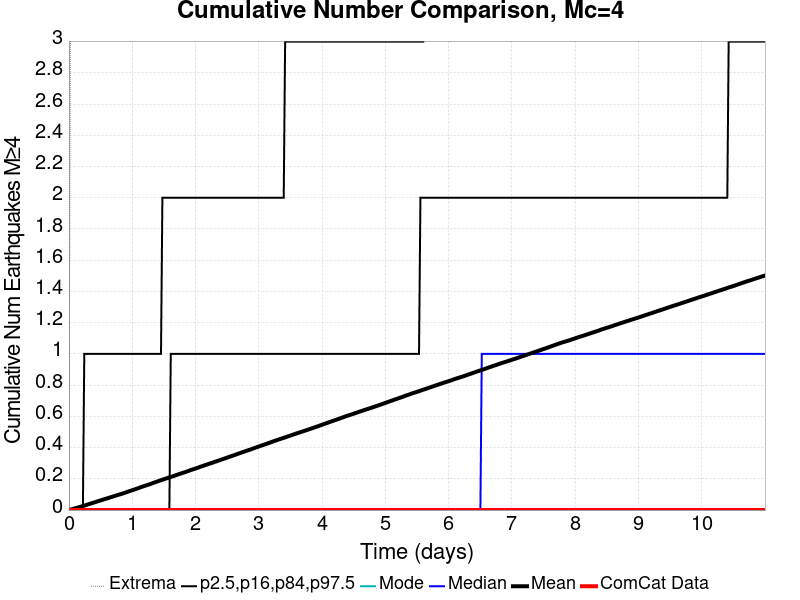

Source data for this figure (header and first rows):
Time (days), ComCat Data, Simulation Mean, Simulation Median, Simulation Mode, Simulation Minimum, Simulation Maximum, 2.5 %-ile, 16 %-ile, 84 %-ile, 97.5 %-ile
0.0, 0.0, 0.0, 0.0, 0.0, 0.0, 0.0, 0.0, 0.0, 0.0, 0.0
0.02204, 0.0, 0.00241, 0.0, 0.0, 0.0, 3.0, 0.0, 0.0, 0.0, 0.0
0.04408, 0.0, 0.0049, 0.0, 0.0, 0.0, 9.0, 0.0, 0.0, 0.0, 0.0
0.06613, 0.0, 0.00744, 0.0, 0.0, 0.0, 11.0, 0.0, 0.0, 0.0, 0.0
0.08817, 0.0, 0.01021, 0.0, 0.0, 0.0, 13.0, 0.0, 0.0, 0.0, 0.0
0.1102, 0.0, 0.01268, 0.0, 0.0, 0.0, 17.0, 0.0, 0.0, 0.0, 0.0
0.1323, 0.0, 0.01519, 0.0, 0.0, 0.0, 17.0, 0.0, 0.0, 0.0, 0.0
0.1543, 0.0, 0.01756, 0.0, 0.0, 0.0, 18.0, 0.0, 0.0, 0.0, 0.0
0.1763, 0.0, 0.02022, 0.0, 0.0, 0.0, 19.0, 0.0, 0.0, 0.0, 0.0
0.1984, 0.0, 0.02312, 0.0, 0.0, 0.0, 19.0, 0.0, 0.0, 0.0, 0.0
0.2204, 0.0, 0.02574, 0.0, 0.0, 0.0, 20.0, 0.0, 0.0, 0.0, 0.0
0.2425, 0.0, 0.02839, 0.0, 0.0, 0.0, 21.0, 0.0, 0.0, 0.0, 1.0
0.2645, 0.0, 0.03103, 0.0, 0.0, 0.0, 23.0, 0.0, 0.0, 0.0, 1.0
0.2865, 0.0, 0.03419, 0.0, 0.0, 0.0, 27.0, 0.0, 0.0, 0.0, 1.0
0.3086, 0.0, 0.0372, 0.0, 0.0, 0.0, 27.0, 0.0, 0.0, 0.0, 1.0
0.3306, 0.0, 0.03973, 0.0, 0.0, 0.0, 28.0, 0.0, 0.0, 0.0, 1.0
0.3527, 0.0, 0.04275, 0.0, 0.0, 0.0, 29.0, 0.0, 0.0, 0.0, 1.0
0.3747, 0.0, 0.04563, 0.0, 0.0, 0.0, 37.0, 0.0, 0.0, 0.0, 1.0
0.3968, 0.0, 0.04832, 0.0, 0.0, 0.0, 46.0, 0.0, 0.0, 0.0, 1.0
0.4188, 0.0, 0.05132, 0.0, 0.0, 0.0, 52.0, 0.0, 0.0, 0.0, 1.0
0.4408, 0.0, 0.05435, 0.0, 0.0, 0.0, 55.0, 0.0, 0.0, 0.0, 1.0
0.4629, 0.0, 0.05731, 0.0, 0.0, 0.0, 60.0, 0.0, 0.0, 0.0, 1.0
0.4849, 0.0, 0.05998, 0.0, 0.0, 0.0, 62.0, 0.0, 0.0, 0.0, 1.0
0.507, 0.0, 0.06266, 0.0, 0.0, 0.0, 63.0, 0.0, 0.0, 0.0, 1.0
0.529, 0.0, 0.06542, 0.0, 0.0, 0.0, 67.0, 0.0, 0.0, 0.0, 1.0
0.551, 0.0, 0.06865, 0.0, 0.0, 0.0, 67.0, 0.0, 0.0, 0.0, 1.0
0.5731, 0.0, 0.0713, 0.0, 0.0, 0.0, 68.0, 0.0, 0.0, 0.0, 1.0
0.5951, 0.0, 0.07382, 0.0, 0.0, 0.0, 68.0, 0.0, 0.0, 0.0, 1.0
0.6172, 0.0, 0.07649, 0.0, 0.0, 0.0, 71.0, 0.0, 0.0, 0.0, 1.0
0.6392, 0.0, 0.07964, 0.0, 0.0, 0.0, 72.0, 0.0, 0.0, 0.0, 1.0
0.6613, 0.0, 0.08233, 0.0, 0.0, 0.0, 73.0, 0.0, 0.0, 0.0, 1.0
0.6833, 0.0, 0.08509, 0.0, 0.0, 0.0, 73.0, 0.0, 0.0, 0.0, 1.0
0.7053, 0.0, 0.08803, 0.0, 0.0, 0.0, 73.0, 0.0, 0.0, 0.0, 1.0
0.7274, 0.0, 0.09077, 0.0, 0.0, 0.0, 73.0, 0.0, 0.0, 0.0, 1.0
0.7494, 0.0, 0.09364, 0.0, 0.0, 0.0, 73.0, 0.0, 0.0, 0.0, 1.0
0.7715, 0.0, 0.09671, 0.0, 0.0, 0.0, 74.0, 0.0, 0.0, 0.0, 1.0
0.7935, 0.0, 0.09937, 0.0, 0.0, 0.0, 74.0, 0.0, 0.0, 0.0, 1.0
0.8155, 0.0, 0.1017, 0.0, 0.0, 0.0, 75.0, 0.0, 0.0, 0.0, 1.0
0.8376, 0.0, 0.1044, 0.0, 0.0, 0.0, 75.0, 0.0, 0.0, 0.0, 1.0
0.8596, 0.0, 0.1075, 0.0, 0.0, 0.0, 77.0, 0.0, 0.0, 0.0, 1.0
0.8817, 0.0, 0.1105, 0.0, 0.0, 0.0, 78.0, 0.0, 0.0, 0.0, 1.0
0.9037, 0.0, 0.1137, 0.0, 0.0, 0.0, 78.0, 0.0, 0.0, 0.0, 1.0
0.9258, 0.0, 0.1167, 0.0, 0.0, 0.0, 78.0, 0.0, 0.0, 0.0, 1.0
0.9478, 0.0, 0.1199, 0.0, 0.0, 0.0, 79.0, 0.0, 0.0, 0.0, 1.0
0.9698, 0.0, 0.1231, 0.0, 0.0, 0.0, 80.0, 0.0, 0.0, 0.0, 1.0
0.9919, 0.0, 0.1258, 0.0, 0.0, 0.0, 82.0, 0.0, 0.0, 0.0, 1.0
1.014, 0.0, 0.1287, 0.0, 0.0, 0.0, 83.0, 0.0, 0.0, 0.0, 1.0
1.036, 0.0, 0.1318, 0.0, 0.0, 0.0, 83.0, 0.0, 0.0, 0.0, 1.0
1.058, 0.0, 0.1348, 0.0, 0.0, 0.0, 84.0, 0.0, 0.0, 0.0, 1.0
1.08, 0.0, 0.1379, 0.0, 0.0, 0.0, 86.0, 0.0, 0.0, 0.0, 1.0
1.102, 0.0, 0.1411, 0.0, 0.0, 0.0, 87.0, 0.0, 0.0, 0.0, 1.0
1.124, 0.0, 0.1446, 0.0, 0.0, 0.0, 87.0, 0.0, 0.0, 0.0, 1.0
1.146, 0.0, 0.148, 0.0, 0.0, 0.0, 87.0, 0.0, 0.0, 0.0, 1.0
1.168, 0.0, 0.1509, 0.0, 0.0, 0.0, 88.0, 0.0, 0.0, 0.0, 1.0
1.19, 0.0, 0.1539, 0.0, 0.0, 0.0, 88.0, 0.0, 0.0, 0.0, 1.0
1.212, 0.0, 0.1568, 0.0, 0.0, 0.0, 88.0, 0.0, 0.0, 0.0, 1.0
1.234, 0.0, 0.1598, 0.0, 0.0, 0.0, 88.0, 0.0, 0.0, 0.0, 1.0
1.256, 0.0, 0.1628, 0.0, 0.0, 0.0, 89.0, 0.0, 0.0, 0.0, 1.0
1.278, 0.0, 0.1656, 0.0, 0.0, 0.0, 89.0, 0.0, 0.0, 0.0, 1.0
1.3, 0.0, 0.1688, 0.0, 0.0, 0.0, 90.0, 0.0, 0.0, 0.0, 1.0
... 440 more rows
